The GitHub repository zabilaww/Kesegaran contains a labelled image folder "dataset_split" with 2 categories: segar, tidak segar. Examples follow, each with its label.

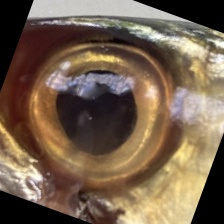
Label: tidak segar

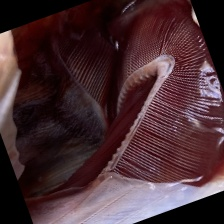
Label: segar

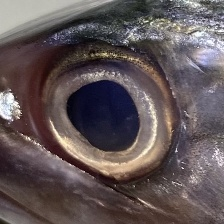
Label: segar

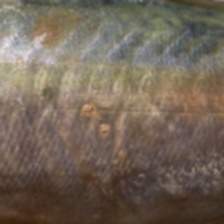
Label: tidak segar

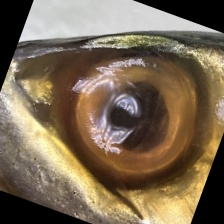
Label: tidak segar

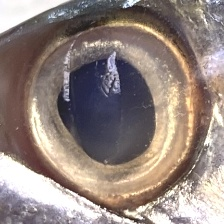
Label: segar
